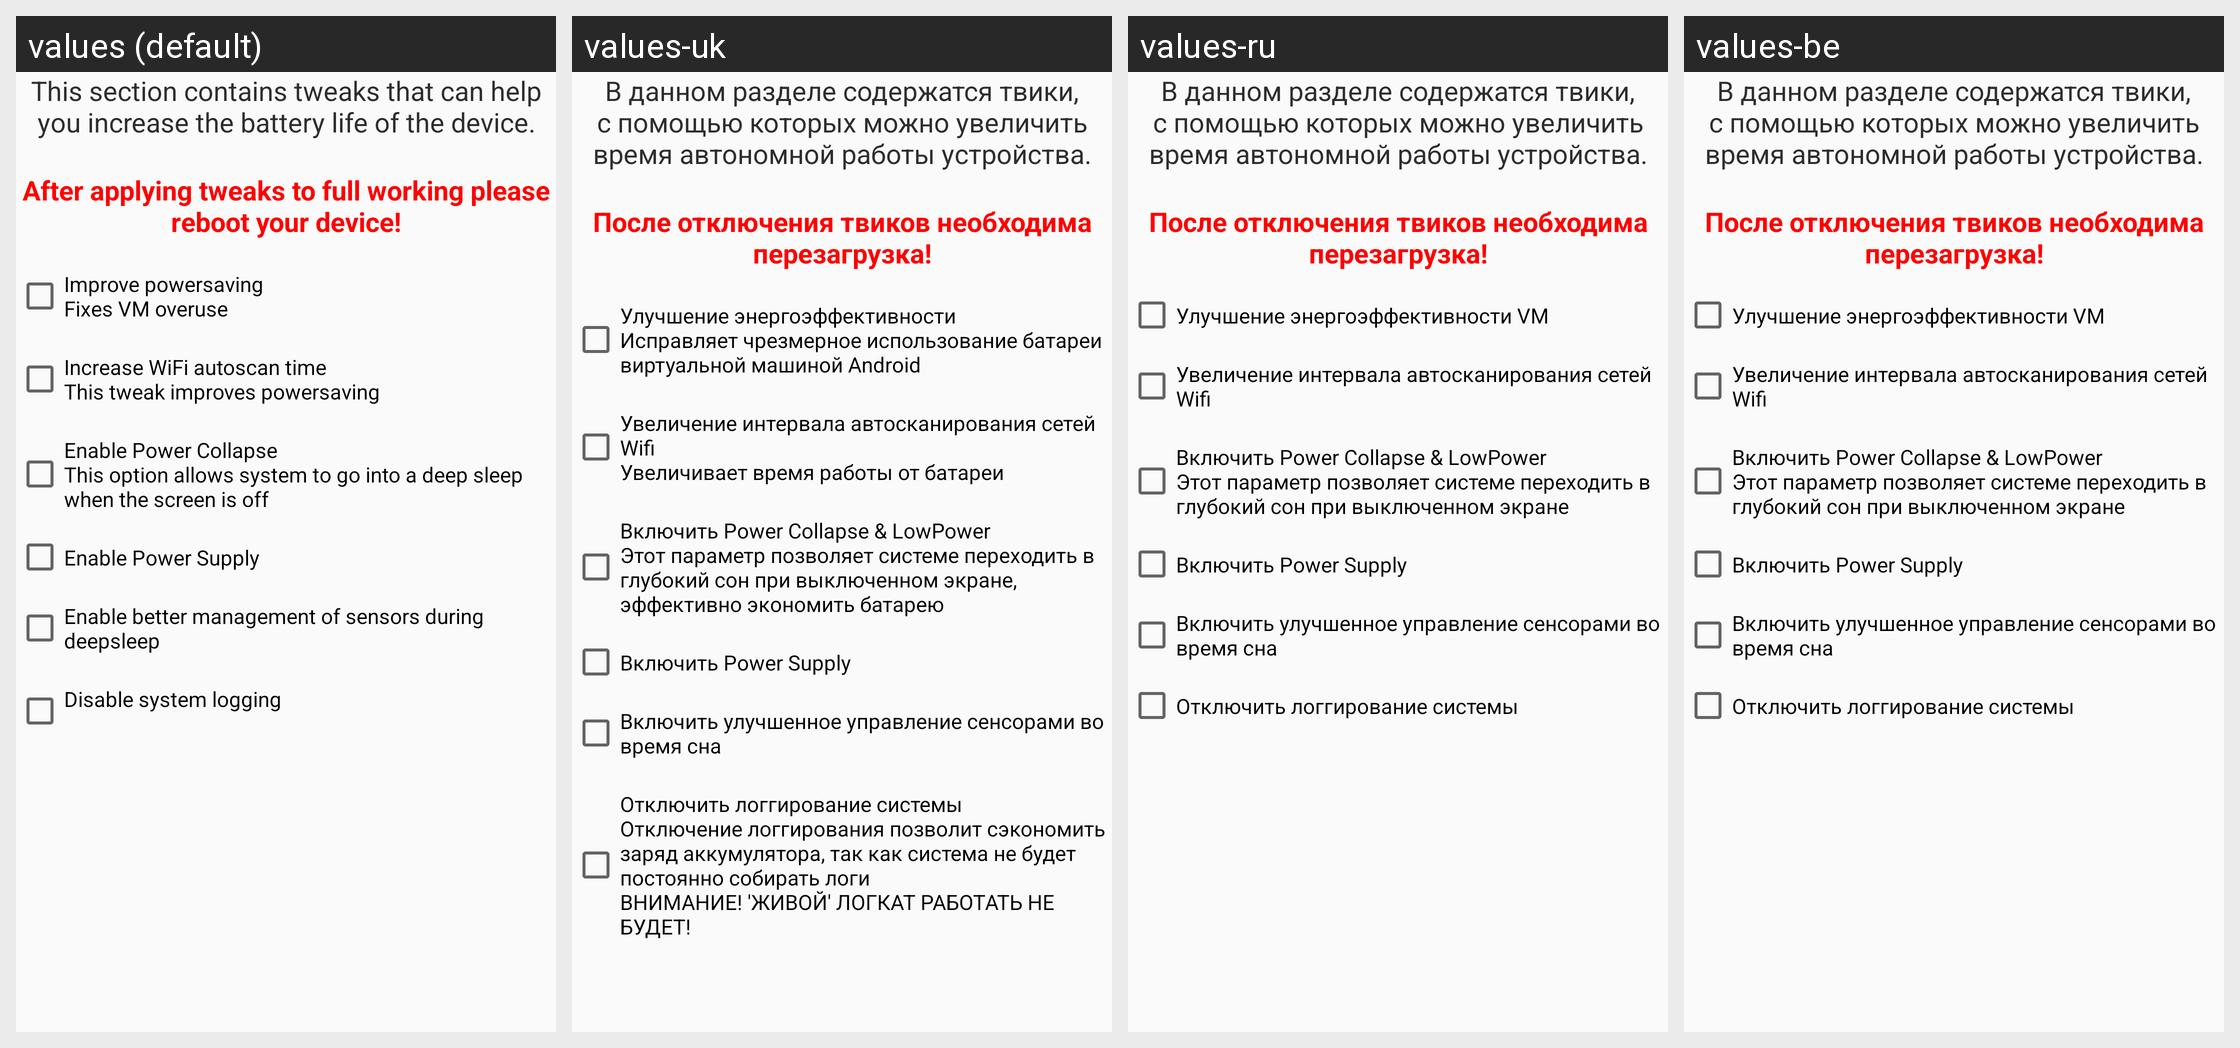

Translations of the strings shown on this Android screen, per locale in the grid:
Android screen res/layout/fragment_batterytweaks_en.xml rendered under 4 locales, left to right: values (default), values-uk, values-ru, values-be. Device: Nexus 5 (rendered at 1080×1920; each locale shown at half size, 540×960, under a caption strip naming it); theme AppTheme.Light.
Other locales in the repository, not shown: values-kk.
Strings drawn on this screen, with the default value and each locale's value (text and hints the layout hard-codes, and strings that could not be matched under every locale, appear in the picture but are not listed):

batterysection
  values: This section contains tweaks that can help you increase the battery life of the device.
      
  values-uk: В данном разделе содержатся твики, с помощью которых можно увеличить время автономной работы устройства.
      
  values-ru: В данном разделе содержатся твики, с помощью которых можно увеличить время автономной работы устройства.
      
  values-be: В данном разделе содержатся твики, с помощью которых можно увеличить время автономной работы устройства.
      

nowe
  values: After applying tweaks to full working please reboot your device!
  values-uk: После отключения твиков необходима перезагрузка!
  values-ru: После отключения твиков необходима перезагрузка!
  values-be: После отключения твиков необходима перезагрузка!

secondbatterytweak
  values: Improve powersaving
      Fixes VM overuse
  values-uk: Улучшение энергоэффективности
      Исправляет чрезмерное использование батареи виртуальной машиной Android
  values-ru: Улучшение энергоэффективности VM
  values-be: Улучшение энергоэффективности VM

thirdbatterytweak
  values: Increase WiFi autoscan time
      This tweak improves powersaving
  values-uk: Увеличение интервала автосканирования сетей Wifi
      Увеличивает время работы от батареи
  values-ru: Увеличение интервала автосканирования сетей Wifi
  values-be: Увеличение интервала автосканирования сетей Wifi

fifthbatterytweak
  values: Enable Power Collapse
      This option allows system to go into a deep sleep when the screen is off
  values-uk: Включить Power Collapse & LowPower
      Этот параметр позволяет системе переходить в глубокий сон при выключенном экране, эффективно экономить батарею
  values-ru: Включить Power Collapse & LowPower
      Этот параметр позволяет системе переходить в глубокий сон при выключенном экране
  values-be: Включить Power Collapse & LowPower
      Этот параметр позволяет системе переходить в глубокий сон при выключенном экране

sixthbatterytweak
  values: Enable Power Supply
  values-uk: Включить Power Supply
  values-ru: Включить Power Supply
  values-be: Включить Power Supply

sevenbatterytweak
  values: Enable better management of sensors during deepsleep
  values-uk: Включить улучшенное управление сенсорами во время сна
  values-ru: Включить улучшенное управление сенсорами во время сна
  values-be: Включить улучшенное управление сенсорами во время сна

eithtbatterytweak
  values: Disable system logging
      
  values-uk: Отключить логгирование системы 
      Отключение логгирования позволит сэкономить заряд аккумулятора, так как система не будет постоянно собирать логи
      ВНИМАНИЕ! 'ЖИВОЙ' ЛОГКАТ РАБОТАТЬ НЕ БУДЕТ!
  values-ru: Отключить логгирование системы
  values-be: Отключить логгирование системы
